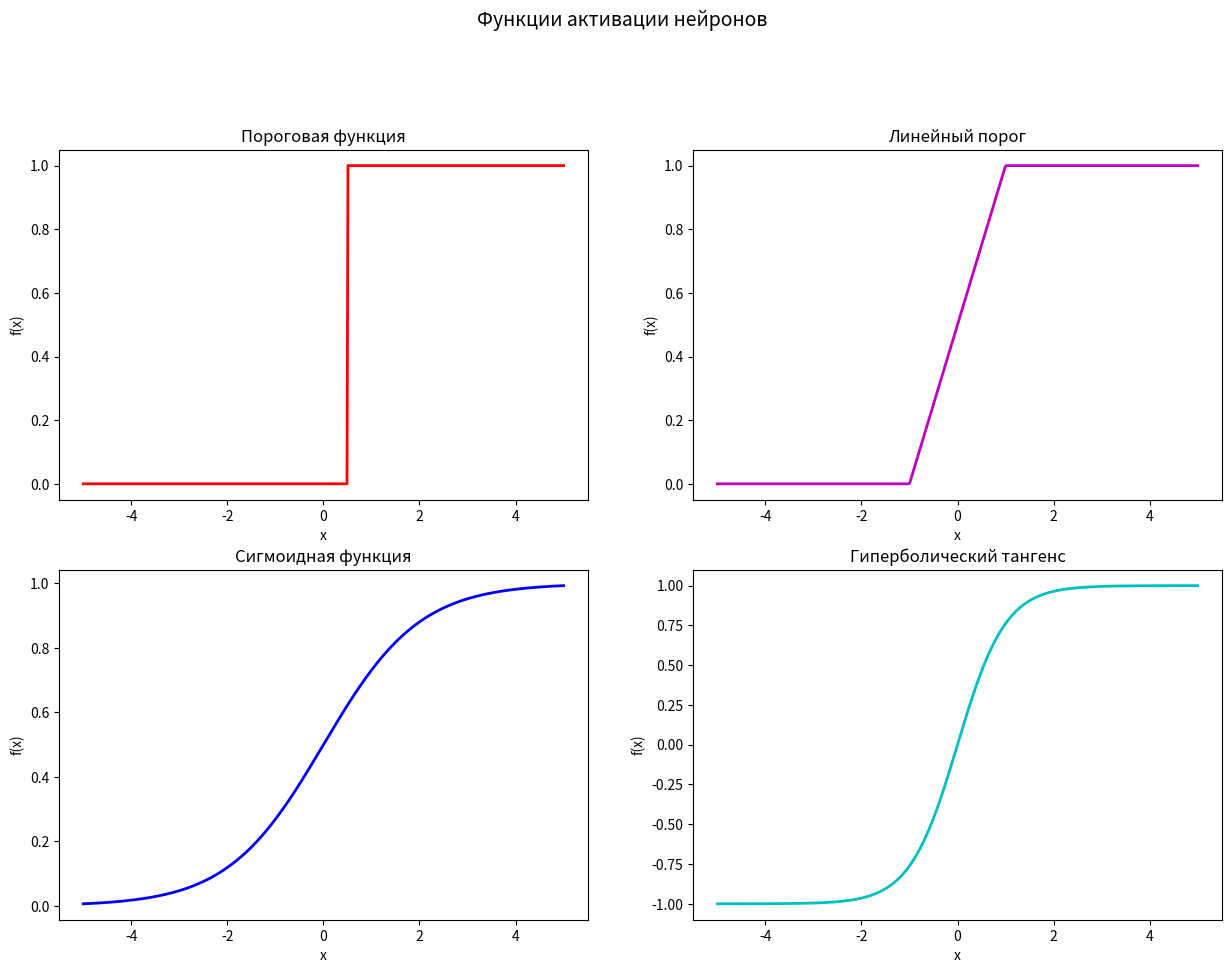

Recreate this plot in Python.
import numpy as np
import matplotlib.pyplot as plt

x = np.linspace(-5, 5, 500)
threshold = 0.5

plt.figure(figsize=(15, 10))
plt.tight_layout()
plt.suptitle('Функции активации нейронов', y=1.02, fontsize=14)

# Пороговая функция
y_step = list(map(lambda v: 1 if v > threshold else 0, x))
plt.subplot(2, 2, 1)
plt.plot(x, y_step, color='r', linewidth=2)
plt.title('Пороговая функция', fontsize=12)
plt.xlabel('x', fontsize=10)
plt.ylabel('f(x)', fontsize=10)

# Линейный порог
min = -1
max = 1
v = np.asarray(x)
y_linear = np.zeros_like(v)
mask = (v > min) & (v < max)
slope = 1.0 / (max - min)
y_linear[mask] = slope * (v[mask] - min)
y_linear[v >= max] = 1.0
plt.subplot(2, 2, 2)
plt.plot(x, y_linear, color='m', linewidth=2)
plt.title('Линейный порог', fontsize=12)
plt.xlabel('x', fontsize=10)
plt.ylabel('f(x)', fontsize=10)

# Сигмоида
a = 1
y_sigmoid = list(map(lambda v: 1 / (1 + np.exp(-a * v)), x))
plt.subplot(2, 2, 3)
plt.plot(x, y_sigmoid, color='b', linewidth=2)
plt.title('Сигмоидная функция', fontsize=12)
plt.xlabel('x', fontsize=10)
plt.ylabel('f(x)', fontsize=10)

# Гиперболический тангенс
y_tanh = list(map(lambda v: np.tanh(v / a), x))
plt.subplot(2, 2, 4)
plt.plot(x, y_tanh, color='c', linewidth=2)
plt.title('Гиперболический тангенс', fontsize=12)
plt.xlabel('x', fontsize=10)
plt.ylabel('f(x)', fontsize=10)

plt.show()
